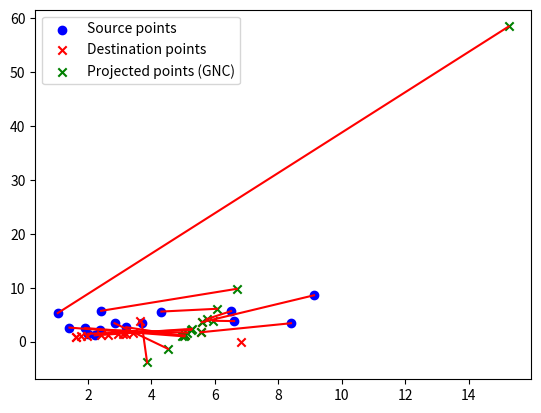

The matplotlib source for this figure:
import numpy as np
import matplotlib.pyplot as plt

# Source and destination points
source_points = np.array([
    [1.90659, 2.51737],
    [2.20896, 1.1542],
    [2.37878, 2.15422],
    [1.98784, 1.44557],
    [2.83467, 3.41243],
    [9.12775, 8.60163],
    [4.31247, 5.57856],
    [6.50957, 5.65667],
    [3.20486, 2.67803],
    [6.60663, 3.80709],
    [8.40191, 3.41115],
    [2.41345, 5.71343],
    [1.04413, 5.29942],
    [3.68784, 3.54342],
    [1.41243, 2.6001]
])

destination_points = np.array([
    [5.0513, 1.14083],
    [1.61414, 0.92223],
    [1.95854, 1.05193],
    [1.62637, 0.93347],
    [2.4199, 1.22036],
    [5.58934, 3.60356],
    [3.18642, 1.48918],
    [3.42369, 1.54875],
    [3.65167, 3.73654],
    [3.09629, 1.41874],
    [5.55153, 1.73183],
    [2.94418, 1.43583],
    [6.8175, 0.01906],
    [2.62637, 1.28191],
    [1.78841, 1.0149]
])

def compute_homography(src_pts, dst_pts):
    A = []
    for src, dst in zip(src_pts, dst_pts):
        x, y = src
        u, v = dst
        A.append([x, y, 1, 0, 0, 0, -u*x, -u*y, -u])
        A.append([0, 0, 0, x, y, 1, -v*x, -v*y, -v])
    A = np.array(A)

    _, _, V = np.linalg.svd(A)
    H = V[-1].reshape((3, 3))

    H = H / H[2, 2] #Normalization

    return H

def compute_residuals(H, src_pts, dst_pts):
    residuals = []
    for src, dst in zip(src_pts, dst_pts):
        src = np.append(src, 1)
        projected_point = np.dot(H, src)
        projected_point = projected_point / projected_point[2]
        error = np.linalg.norm(dst - projected_point[:2])
        residuals.append(error)
    return np.array(residuals)

def compute_weights(residuals, c):
    return 1 / (residuals + c)

def gnc(src_pts, dst_pts, threshold=0.005, max_iterations=1000):
    H = compute_homography(src_pts, dst_pts)
    c = 1.0

    for _ in range(max_iterations):
        residuals = compute_residuals(H, src_pts, dst_pts)

        weights = compute_weights(residuals, c)

        # Weighted least squares
        A = []
        for (src, dst), w in zip(zip(src_pts, dst_pts), weights):
            x, y = src
            u, v = dst
            A.append(w * np.array([x, y, 1, 0, 0, 0, -u*x, -u*y, -u]))
            A.append(w * np.array([0, 0, 0, x, y, 1, -v*x, -v*y, -v]))
        A = np.array(A)

        _, _, V = np.linalg.svd(A)
        H = V[-1].reshape((3, 3))

        H = H / H[2, 2] 

        c = c / 2

        if np.max(residuals) < threshold:
            break

    return H

H_gnc = gnc(source_points, destination_points)

print("Homography Transformation (GNC):")
print(H_gnc)

projected_points = []
for src in source_points:
    src = np.append(src, 1)
    projected_point = np.dot(H_gnc, src)
    projected_point = projected_point / projected_point[2]
    projected_points.append(projected_point[:2])
projected_points = np.array(projected_points)

plt.figure()

plt.scatter(*zip(*source_points), marker='o', color='b', label='Source points')
plt.scatter(*zip(*destination_points), marker='x', color='r', label='Destination points')
plt.scatter(*zip(*projected_points), marker='x', color='g', label='Projected points (GNC)')

for src, dst in zip(source_points, projected_points):
    plt.plot([src[0], dst[0]], [src[1], dst[1]], 'r-')

plt.legend()
plt.show()

